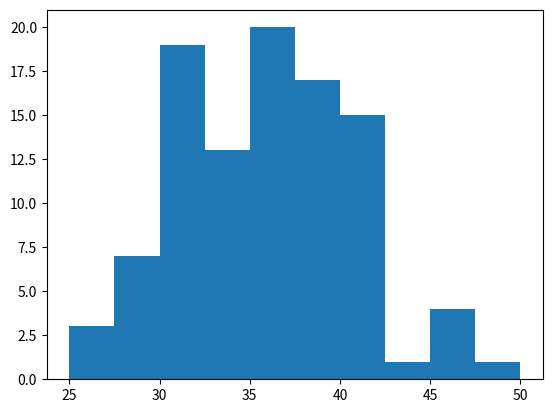

The script that saved this image:
'''


art of transcript. Skip to the end.
It is often helpful to be able to measure how long a segment of code
takes to run.
One reason for wanting to know might be that you
have two or more ways of coding up the same task
and you'd like to know which one is faster.
Another reason might be that you have a large dataset
and you'd like to have a sense ahead of time
how long it might take to run your code.
You could do this by running the code for smaller datasets first, time the
running time, and then extrapolate from there to the running
time for the whole dataset.
A simple way to measure time in Python is to use the time module.
We will import the module by saying import time.
One of the most useful functions in the time module is the time.clock function.
That gives us the current time.
We can capture that in a variable called start time.
So we just type start_time equals time.clock.
And then we can run this again to extract the end time.
I'm going to call that end time.
So end_time equals time.clock.
If I want to see how much time has elapsed between these two time points,
I can take my end time and from that, I will subtract my start time.
There are a few different ways to measure time in Python and each of them
has its uses.
But for many purposes, such as comparing performance,
time.clock is the right function to use.
Working with our previous example, the one that relied only on pure Python,
I have the code here in front of me.
In order to time its performance, I'm first
going to catch the start time by saying start_time equals time.clock.
The code will run
and once it's finished, I went to capture the end time.
So I capture time here again.
And then what I'd like to do is print the difference between end time
and start time.
Let's try running this code.
In this case, we might expect this to take somewhere between 5 seconds
and perhaps up to 1 minute, depending on the speed of your computer.
Let's then look at the second implementations of this example,
the one that relies on NumPy.
Again, we will capture start time,
and will the same once the code has run.
In this case, we just have two lines for the code.
And in the end, we just want to print out the difference between end time
and start time.
We would expect this code to run much faster because it makes use of NumPy.
In this case, the code runs almost immediately.
Let's look at the difference in performance
between these two different ways of implementing the same example.
I'm going to take the time I got from the first example, the pure Python
implementation, and I will then divide that by the time I got using NumPy.
In this case, we see that the NumPy implementation is over 80 times faster
than the Python-based implementation.



'''

import time
import matplotlib.pyplot as plt
import numpy as np

start_time = time.time()
# code
x = np.random.randint(1, 7, (100, 10))

y = np.sum(x, axis=1)
plt.hist(y)
plt.show()

end_time = time.time()
print(end_time - start_time)
